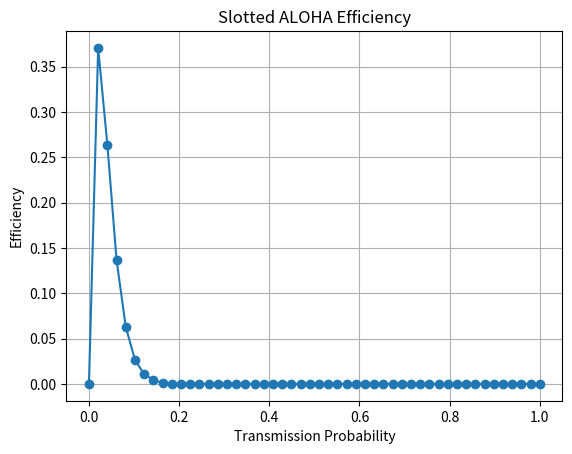

Write the Python code that produced this figure.
import random
import matplotlib.pyplot as plt
import numpy as np

class SlottedAlohaSimulator:
    def __init__(self, num_nodes, num_slots):
        self.num_nodes = num_nodes
        self.num_slots = num_slots

    def run_simulation(self, transmission_probability):
        successful_transmissions = 0
        for _ in range(self.num_slots):
            transmissions_this_slot = sum(
                1 for _ in range(self.num_nodes) if random.random() < transmission_probability
            )
            if transmissions_this_slot == 1:
                successful_transmissions += 1
        return successful_transmissions / self.num_slots

def plot_efficiency(num_nodes, num_slots, resolution=50):
    simulator = SlottedAlohaSimulator(num_nodes, num_slots)
    transmission_probs = np.linspace(0, 1, resolution)
    efficiencies = [simulator.run_simulation(p) for p in transmission_probs]

    plt.plot(transmission_probs, efficiencies, marker='o')
    plt.xlabel("Transmission Probability")
    plt.ylabel("Efficiency")
    plt.title("Slotted ALOHA Efficiency")
    plt.grid(True)
    plt.show()

# Example usage:
if __name__ == "__main__":
    nodes = 50
    slots = 10000
    plot_efficiency(nodes, slots)
